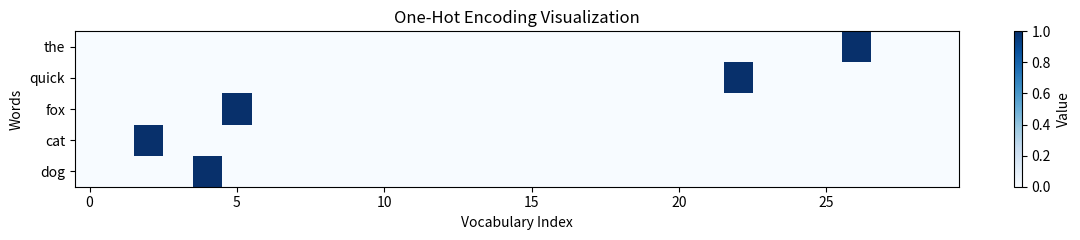

This chart was generated by the following Python code:
"""
Exercise 02 Solution: One-Hot Encoding

Complete implementation of one-hot encoding for text with analysis.
"""

import numpy as np
from typing import List, Dict, Tuple
import matplotlib.pyplot as plt

# =============================================================================
# PART 1: One-Hot Encoding Implementation
# =============================================================================

class OneHotEncoder:
    """
    One-hot encoding for text data.
    
    Features:
    - Build vocabulary from corpus
    - Encode words as one-hot vectors
    - Encode sentences as matrices
    - Analyze sparsity and memory usage
    """
    
    def __init__(self):
        self.word_to_idx: Dict[str, int] = {}
        self.idx_to_word: Dict[int, str] = {}
        self.vocab_size: int = 0
    
    def build_vocabulary(self, texts: List[str], lowercase: bool = True) -> None:
        """
        Build vocabulary from corpus.
        
        Args:
            texts: List of text strings
            lowercase: Whether to lowercase
        """
        # Collect unique words
        words = set()
        for text in texts:
            if lowercase:
                text = text.lower()
            # Simple word tokenization
            tokens = text.split()
            words.update(tokens)
        
        # Sort for reproducibility
        sorted_words = sorted(words)
        
        # Build mappings
        self.word_to_idx = {word: idx for idx, word in enumerate(sorted_words)}
        self.idx_to_word = {idx: word for word, idx in self.word_to_idx.items()}
        self.vocab_size = len(sorted_words)
        
        print(f"Vocabulary size: {self.vocab_size}")
    
    def encode_word(self, word: str) -> np.ndarray:
        """
        Encode a single word as one-hot vector.
        
        Args:
            word: Word to encode
            
        Returns:
            One-hot vector of shape (vocab_size,)
        """
        word = word.lower()
        vector = np.zeros(self.vocab_size, dtype=np.float32)
        
        if word in self.word_to_idx:
            idx = self.word_to_idx[word]
            vector[idx] = 1.0
        
        return vector
    
    def encode_sentence(self, sentence: str) -> np.ndarray:
        """
        Encode a sentence as matrix of one-hot vectors.
        
        Args:
            sentence: Sentence to encode
            
        Returns:
            Matrix of shape (num_words, vocab_size)
        """
        words = sentence.lower().split()
        matrix = np.zeros((len(words), self.vocab_size), dtype=np.float32)
        
        for i, word in enumerate(words):
            if word in self.word_to_idx:
                idx = self.word_to_idx[word]
                matrix[i, idx] = 1.0
        
        return matrix
    
    def decode_vector(self, vector: np.ndarray) -> str:
        """Decode one-hot vector back to word."""
        idx = np.argmax(vector)
        if vector[idx] == 0:
            return '<UNKNOWN>'
        return self.idx_to_word.get(idx, '<UNKNOWN>')
    
    def decode_matrix(self, matrix: np.ndarray) -> List[str]:
        """Decode matrix back to list of words."""
        return [self.decode_vector(row) for row in matrix]


# =============================================================================
# PART 2: Analysis Functions
# =============================================================================

def analyze_sparsity(matrix: np.ndarray) -> Dict:
    """
    Analyze sparsity of one-hot encoded matrix.
    
    Returns:
        Dictionary with sparsity metrics
    """
    total_elements = matrix.size
    non_zero = np.count_nonzero(matrix)
    zero = total_elements - non_zero
    
    sparsity = zero / total_elements
    
    return {
        'total_elements': total_elements,
        'non_zero': non_zero,
        'zero': zero,
        'sparsity': sparsity,
        'memory_bytes': matrix.nbytes,
        'memory_mb': matrix.nbytes / (1024 * 1024)
    }


def compare_with_dense(vocab_size: int, embedding_dim: int = 100):
    """
    Compare memory usage of one-hot vs dense embeddings.
    
    Args:
        vocab_size: Size of vocabulary
        embedding_dim: Dimension of dense embeddings
    """
    # One-hot: each word is a vector of size vocab_size
    one_hot_per_word = vocab_size * 4  # float32 = 4 bytes
    
    # Dense embedding: each word is a vector of size embedding_dim
    dense_per_word = embedding_dim * 4  # float32 = 4 bytes
    
    # Embedding matrix storage
    embedding_matrix = vocab_size * embedding_dim * 4
    
    print(f"\nMemory Comparison (vocab_size={vocab_size}, embedding_dim={embedding_dim}):")
    print("-" * 60)
    print(f"One-hot vector per word: {one_hot_per_word:,} bytes ({one_hot_per_word/1024:.2f} KB)")
    print(f"Dense vector per word:   {dense_per_word:,} bytes ({dense_per_word/1024:.2f} KB)")
    print(f"Ratio: {one_hot_per_word/dense_per_word:.1f}x more memory for one-hot")
    print(f"\nFor 1000 word sequence:")
    print(f"  One-hot total: {1000 * one_hot_per_word / (1024*1024):.2f} MB")
    print(f"  Dense total:   {1000 * dense_per_word / (1024*1024):.2f} MB")


def visualize_one_hot(encoder: OneHotEncoder, words: List[str]):
    """Visualize one-hot vectors as heatmap."""
    # Encode words
    vectors = np.array([encoder.encode_word(word) for word in words])
    
    # Create figure
    fig, ax = plt.subplots(figsize=(max(12, len(encoder.word_to_idx) * 0.3), len(words) * 0.5))
    
    # Plot heatmap
    im = ax.imshow(vectors, cmap='Blues', aspect='auto')
    
    # Labels
    ax.set_yticks(range(len(words)))
    ax.set_yticklabels(words)
    ax.set_xlabel('Vocabulary Index')
    ax.set_ylabel('Words')
    ax.set_title('One-Hot Encoding Visualization')
    
    plt.colorbar(im, ax=ax, label='Value')
    plt.tight_layout()
    plt.savefig('one_hot_visualization.png', dpi=150)
    plt.show()


# =============================================================================
# PART 3: Limitations Demonstration
# =============================================================================

def demonstrate_limitations(encoder: OneHotEncoder):
    """Demonstrate limitations of one-hot encoding."""
    print("\n" + "=" * 60)
    print("Limitations of One-Hot Encoding")
    print("=" * 60)
    
    # 1. No semantic similarity
    print("\n1. No Semantic Similarity:")
    word_pairs = [('king', 'queen'), ('cat', 'dog'), ('king', 'computer')]
    
    for word1, word2 in word_pairs:
        vec1 = encoder.encode_word(word1)
        vec2 = encoder.encode_word(word2)
        
        # Dot product (similarity)
        similarity = np.dot(vec1, vec2)
        
        print(f"   Similarity({word1}, {word2}) = {similarity}")
    
    print("\n   All different words have 0 similarity, regardless of meaning!")
    
    # 2. Dimensionality problem
    print("\n2. Dimensionality Problem:")
    print(f"   Vocabulary size: {encoder.vocab_size}")
    print(f"   Each word vector has {encoder.vocab_size} dimensions")
    print(f"   For 50,000 word vocab: each word needs 50,000 floats!")
    
    # 3. Memory usage
    print("\n3. Memory Usage:")
    sample_sentence = "the quick brown fox"
    encoded = encoder.encode_sentence(sample_sentence)
    stats = analyze_sparsity(encoded)
    
    print(f"   Sentence: '{sample_sentence}'")
    print(f"   Encoded shape: {encoded.shape}")
    print(f"   Sparsity: {stats['sparsity']:.2%}")
    print(f"   Memory: {stats['memory_bytes']:,} bytes for just 4 words!")


# =============================================================================
# MAIN
# =============================================================================

if __name__ == "__main__":
    print("=" * 60)
    print("Exercise 02 Solution: One-Hot Encoding")
    print("=" * 60)
    
    # Sample corpus
    corpus = [
        "the quick brown fox jumps over the lazy dog",
        "the cat sat on the mat",
        "the king and queen ruled the kingdom",
        "machine learning uses computers to learn patterns",
        "natural language processing helps computers understand text"
    ]
    
    # Build encoder
    encoder = OneHotEncoder()
    encoder.build_vocabulary(corpus)
    
    # Test encoding
    print("\n" + "=" * 60)
    print("Part 1: Basic One-Hot Encoding")
    print("=" * 60)
    
    test_word = "fox"
    one_hot = encoder.encode_word(test_word)
    print(f"\nWord: '{test_word}'")
    print(f"One-hot vector shape: {one_hot.shape}")
    print(f"Non-zero index: {np.argmax(one_hot)}")
    print(f"Decoded: '{encoder.decode_vector(one_hot)}'")
    
    # Encode sentence
    print("\n" + "=" * 60)
    print("Part 2: Sentence Encoding")
    print("=" * 60)
    
    test_sentence = "the quick fox"
    encoded_matrix = encoder.encode_sentence(test_sentence)
    print(f"\nSentence: '{test_sentence}'")
    print(f"Encoded matrix shape: {encoded_matrix.shape}")
    print(f"Decoded: {encoder.decode_matrix(encoded_matrix)}")
    
    # Analyze sparsity
    stats = analyze_sparsity(encoded_matrix)
    print(f"\nSparsity Analysis:")
    print(f"  Total elements: {stats['total_elements']:,}")
    print(f"  Non-zero elements: {stats['non_zero']}")
    print(f"  Sparsity: {stats['sparsity']:.2%}")
    
    # Compare with dense
    print("\n" + "=" * 60)
    print("Part 3: Memory Comparison")
    print("=" * 60)
    compare_with_dense(vocab_size=10000, embedding_dim=100)
    compare_with_dense(vocab_size=50000, embedding_dim=300)
    
    # Demonstrate limitations
    demonstrate_limitations(encoder)
    
    # Visualize
    print("\n" + "=" * 60)
    print("Part 4: Visualization")
    print("=" * 60)
    visualize_one_hot(encoder, ['the', 'quick', 'fox', 'cat', 'dog'])
    
    print("\n" + "=" * 60)
    print("Solution Complete!")
    print("=" * 60)
    print("\nKey Takeaways:")
    print("1. One-hot encoding is simple but inefficient")
    print("2. Vectors are extremely sparse (mostly zeros)")
    print("3. No semantic information is captured")
    print("4. Dense embeddings solve these problems!")

